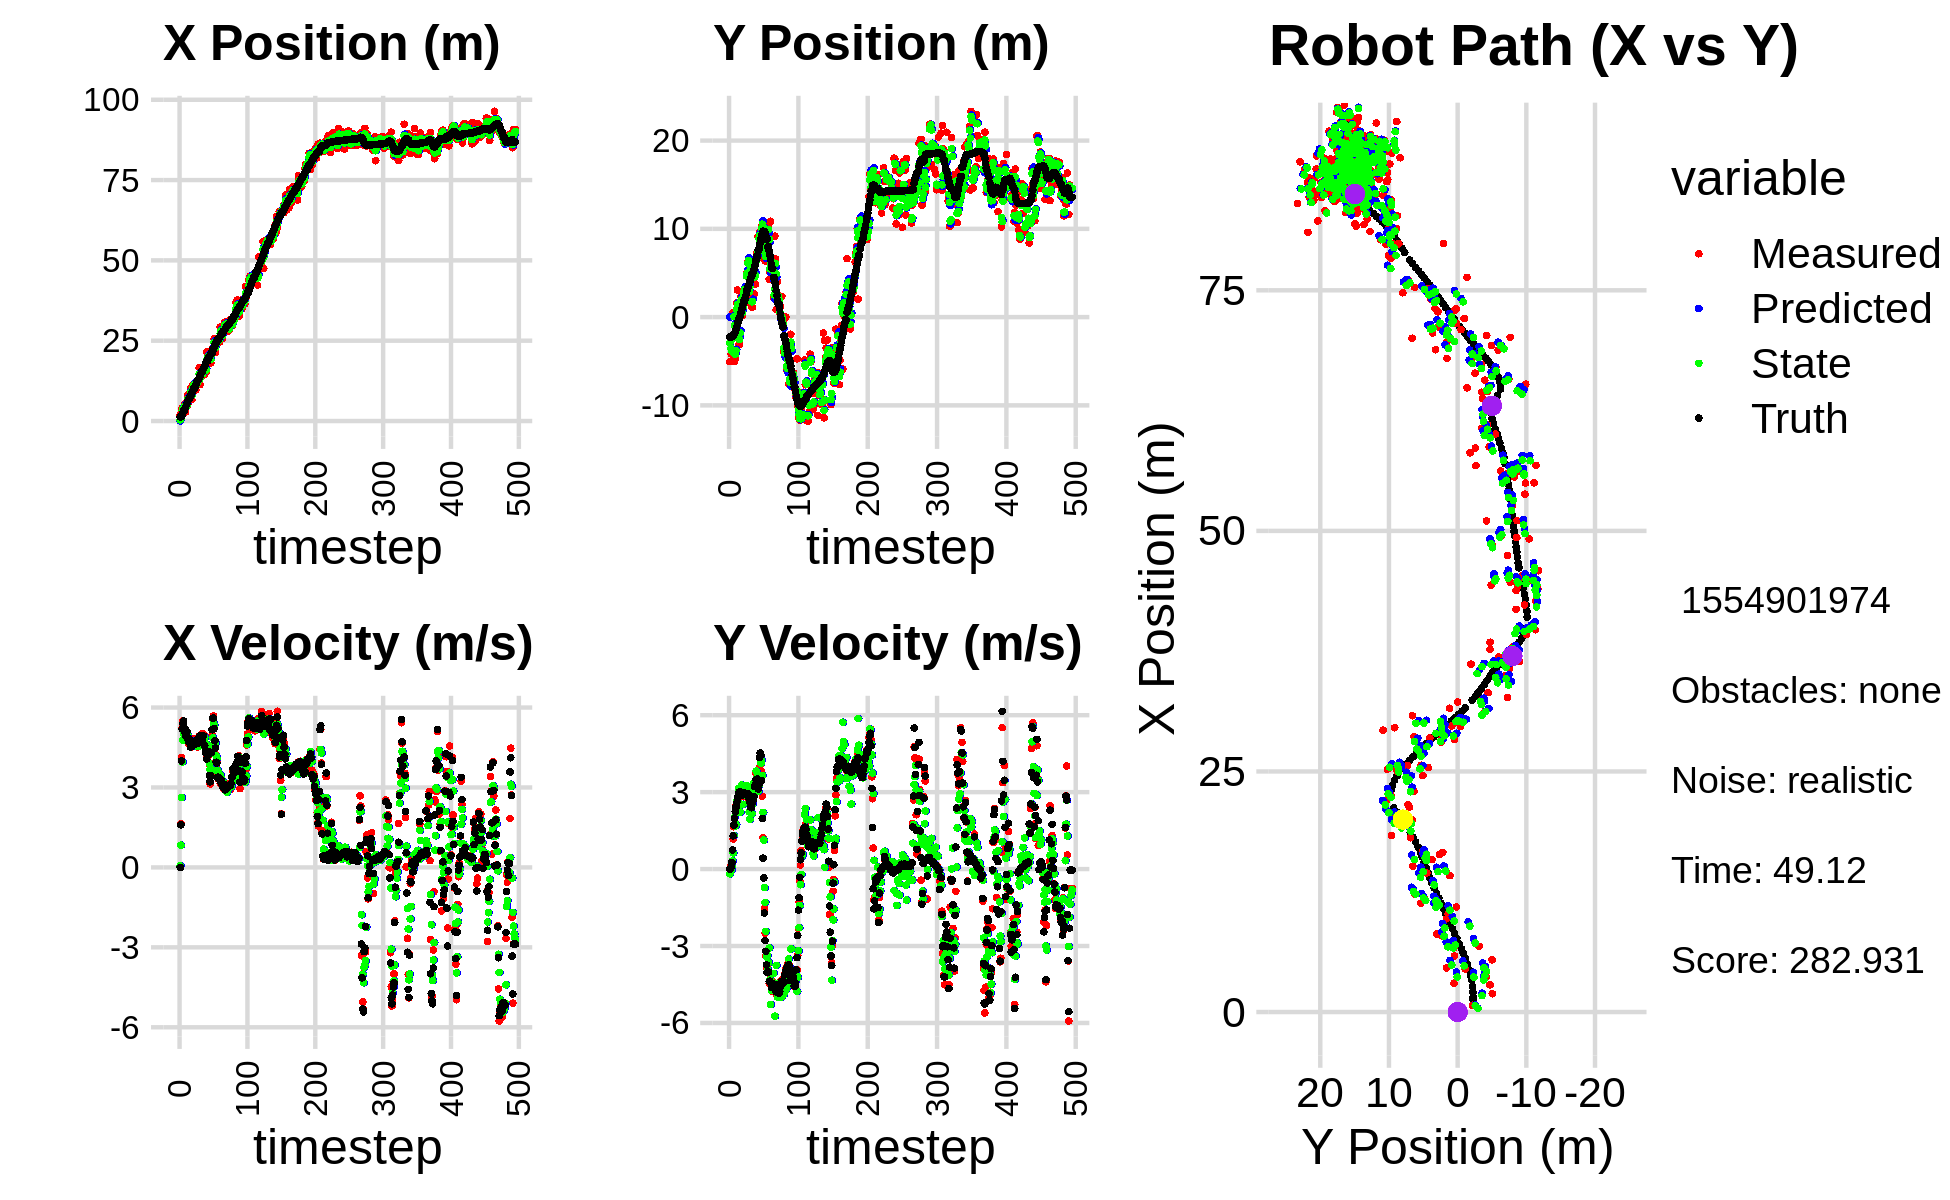

The file beside this chart, header and first rows:
0.000000000000000000e+00, 0.000000000000000000e+00, 0.000000000000000000e+00, -0.000000000000000000e+00, 0.000000000000000000e+00, 0.000000000000000000e+00, 0.000000000000000000e+00, 0.000000000000000000e+00, 0.000000000000000000e+00, 0.000000000000000000e+00, 0.000000000000000000e+00, 0.000000000000000000e+00, 1.295465946346197272e+00, -2.253964423414480667e+00, 0.000000000000000000e+00, 0.000000000000000000e+00, 0.000000000000000000e+00, 3.043611068278551102e-04
1.906216502326184337e+00, -5.047300338950022613e+00, 0.000000000000000000e+00, -0.000000000000000000e+00, 0.000000000000000000e+00, 0.000000000000000000e+00, 0.000000000000000000e+00, 0.000000000000000000e+00, 3.749765354136860851e-01, -2.955709310545816759e+00, 6.310498023857047389e-02, -1.860865285562517679e-01, 1.295465946346197272e+00, -2.253964423414480667e+00, 0.000000000000000000e+00, 0.000000000000000000e+00, 0.000000000000000000e+00, 3.043611068278551102e-04
7.019188407523442308e-01, -2.163761568972069060e+00, 1.641984756506753795e+00, 7.065964977731991822e-03, 3.812870334375431103e-01, -2.974317963401441833e+00, 6.310498023857047389e-02, -1.860865285562517679e-01, 6.588705022457088667e-01, -2.566458456755159823e+00, 8.357002228482891537e-01, -7.779570159164919674e-02, 1.329340458550562376e+00, -2.253953290915472252e+00, 1.600000000000000089e+00, 2.000000000000000042e-03, 1.600000023841857910e+00, -4.303280729800462723e-03
3.629738092873711963e+00, -4.166342768293578303e+00, 4.129921766947659556e+00, 1.594814958550485884e-01, 7.424405245305377710e-01, -2.574238026914324795e+00, 8.357002228482891537e-01, -7.779570159164919674e-02, 1.703289691704979347e+00, -3.550231670570601850e+00, 2.623774209304304605e+00, -4.965659769349704822e-02, 1.545786380859998754e+00, -2.252668533499380121e+00, 3.999000000000000110e+00, 8.799999999999999489e-02, 4.000000000000000000e+00, -3.859692811965942383e-02
4.049522281325548256e+00, -4.077108397268051299e+00, 5.258081109567162237e+00, 2.030466163771213473e-01, 1.965667112635409719e+00, -3.555197330339951556e+00, 2.623774209304304605e+00, -4.965659769349704822e-02, 3.325772036091515282e+00, -3.798548779756480531e+00, 3.957191062258747394e+00, 9.537222973893162703e-02, 2.066793918785312822e+00, -2.232570066273018572e+00, 5.193999999999999950e+00, 2.570000000000000062e-01, 5.199999809265136719e+00, -3.859692811965942383e-02
4.049522281325548256e+00, -4.077108397268051299e+00, 5.496794296916240441e+00, 6.660506308495840466e-01, 3.721491142317390199e+00, -3.789011556782587498e+00, 3.957191062258747394e+00, 9.537222973893162703e-02, 3.779461823722462643e+00, -3.946992200430412101e+00, 4.772494036374462567e+00, 3.179460425225121845e-01, 2.690207004782551259e+00, -2.161313042910348869e+00, 5.405999999999999694e+00, 7.439999999999999947e-01, 5.455999851226806641e+00, -1.205828860402107239e-01
2.994040429803358716e+00, 5.287991300474091938e-01, 5.322786008584102113e+00, 1.170660936313903333e+00, 4.256711227359908811e+00, -3.915197596178161099e+00, 4.772494036374462567e+00, 3.179460425225121845e-01, 3.633279128638532640e+00, -2.371731898441504782e+00, 5.007233886578219106e+00, 6.273926826899571818e-01, 3.321764469095701333e+00, -2.027885840593100397e+00, 5.496999999999999886e+00, 1.298000000000000043e+00, 5.649000167846679688e+00, -2.164872288703918457e-01
2.994040429803358716e+00, 5.287991300474091938e-01, 5.207512981346201109e+00, 1.651113439524936499e+00, 4.134002517296354817e+00, -2.308992630172509219e+00, 5.007233886578219106e+00, 6.273926826899571818e-01, 3.639831801296700142e+00, 5.638134520126625304e-02, 5.097240320701422078e+00, 1.311243996050107441e+00, 3.321764469095701333e+00, -2.027885840593100397e+00, 5.112000000000000099e+00, 1.705000000000000071e+00, 5.388999938964843750e+00, -3.070371448993682861e-01
5.421129942332974849e+00, -5.009521768125056340e+00, 5.007388881874901720e+00, 1.975536503538166011e+00, 4.149555833366842528e+00, 1.875057448062769916e-01, 5.097240320701422078e+00, 1.311243996050107441e+00, 4.803569519011904099e+00, -9.553430321631118938e-01, 5.087606697925025401e+00, 2.029902317697141356e+00, 3.815123081376038616e+00, -1.879317806845903993e+00, 5.198000000000000398e+00, 1.977999999999999980e+00, 5.561999797821044922e+00, -3.757770359516143799e-01
2.819589972687025714e+00, -4.710818872890104814e+00, 4.865942120468475629e+00, 2.242937617184082910e+00, 5.312330188804406994e+00, -7.523528003933976915e-01, 5.087606697925025401e+00, 2.029902317697141356e+00, 4.248067392454785818e+00, -4.217695774470711534e+00, 4.940891830013192099e+00, 1.681701442346073883e+00, 4.408888339861958272e+00, -1.649934397474727588e+00, 4.956000000000000405e+00, 2.241000000000000103e+00, 5.439000129699707031e+00, -4.319194257259368896e-01
4.485480785534873505e+00, -1.110285954192989033e+00, 4.988289020438660515e+00, 2.471530026460493801e+00, 4.742156575456105472e+00, -4.049525630236104234e+00, 4.940891830013192099e+00, 1.681701442346073883e+00, 4.615336244047425041e+00, -3.817049710932287176e+00, 4.957521579348529883e+00, 1.748518388710296856e+00, 4.978849887814829955e+00, -1.390294954707256059e+00, 4.926000000000000156e+00, 2.419999999999999929e+00, 5.487999916076660156e+00, -4.600142240524291992e-01
4.587330281643043683e+00, 1.615302040645684167e+00, 4.865530618210430980e+00, 2.410707352420507377e+00, 5.111088401982278207e+00, -3.642197872061257335e+00, 4.957521579348529883e+00, 1.748518388710296856e+00, 4.888385577462212694e+00, 8.464985504051290022e-01, 4.903926582471092033e+00, 2.651128609355335453e+00, 5.556269168837604688e+00, -1.105164573738661060e+00, 5.099000000000000199e+00, 2.583000000000000185e+00, 5.716000080108642578e+00, -4.600142240524291992e-01
8.116360307351937919e+00, 3.057688906003357410e+00, 4.889256548016494008e+00, 2.626342042620279038e+00, 5.378778235709321898e+00, 1.111611411340662547e+00, 4.903926582471092033e+00, 2.651128609355335453e+00, 6.775313397846429275e+00, 1.419329747446321566e+00, 4.972791731788056779e+00, 2.418494262413675155e+00, 6.122843265964193371e+00, -8.029735545748526437e-01, 4.830000000000000071e+00, 2.677000000000000046e+00, 5.521999835968017578e+00, -4.929364323616027832e-01
5.831847846494966348e+00, 4.649216672663275540e-01, 4.647635698442018182e+00, 2.692047809135451164e+00, 7.272592571025234598e+00, 1.661179173687689081e+00, 4.972791731788056779e+00, 2.418494262413675155e+00, 6.663410398289631331e+00, 6.574027536198550070e-01, 4.792240718090256202e+00, 2.392203582342417256e+00, 6.580156803256474340e+00, -5.382550226854484476e-01, 4.733999999999999986e+00, 2.835999999999999854e+00, 5.518000125885009766e+00, -5.250070691108703613e-01
6.828069776156970860e+00, -3.123784826219375255e+00, 4.629834240798310852e+00, 2.831424447091643426e+00, 7.142634470098657040e+00, 8.966231118540967104e-01, 4.792240718090256202e+00, 2.392203582342417256e+00, 6.962613241913825135e+00, 3.292973722222389821e-01, 4.699460835601083630e+00, 3.144055867019841521e+00, 7.112621784110404910e+00, -2.142014965224177392e-01, 4.822000000000000064e+00, 2.979000000000000092e+00, 5.668000221252441406e+00, -5.488766431808471680e-01
6.828069776156970860e+00, -3.123784826219375255e+00, 4.714677534771815282e+00, 2.950874022061819701e+00, 7.432559325473933498e+00, 6.437029589242231342e-01, 4.699460835601083630e+00, 3.144055867019841521e+00, 7.163304669906104927e+00, -2.552457881505356241e+00, 4.700718912935252014e+00, 2.554118460145520686e+00, 7.112621784110404910e+00, -2.142014965224177392e-01, 4.806000000000000050e+00, 3.005999999999999783e+00, 5.668000221252441406e+00, -5.592397451400756836e-01
1.020017671594980158e+01, 1.375441028080013561e+00, 4.573216670581229160e+00, 2.897772533458728095e+00, 7.633376561199630039e+00, -2.297046035490803995e+00, 4.700718912935252014e+00, 2.554118460145520686e+00, 8.919982110159310196e+00, -1.762441887282949260e+00, 4.712281696810866727e+00, 2.208414348136436445e+00, 7.660114765064137465e+00, 1.276804945252608403e-01, 4.512999999999999901e+00, 2.862000000000000099e+00, 5.343999862670898438e+00, -5.647881627082824707e-01
7.924137205233454218e+00, 2.336876584457614037e+00, 4.821559184987724400e+00, 3.055132258347021956e+00, 9.391210279840397135e+00, -1.541600452469305660e+00, 4.712281696810866727e+00, 2.208414348136436445e+00, 8.729961907208668492e+00, 1.861992311054813554e+00, 4.753081004064020121e+00, 3.177522739537978591e+00, 8.186933994540927628e+00, 4.614948762510480695e-01, 4.743000000000000327e+00, 2.996999999999999886e+00, 5.610000133514404297e+00, -5.647881627082824707e-01
6.660997629404320719e+00, 5.414917459816912526e-01, 4.523442902532411658e+00, 2.851118133811555655e+00, 9.205270007615069972e+00, 2.179744585008611679e+00, 4.753081004064020121e+00, 3.177522739537978591e+00, 7.885803093529681895e+00, 1.978776941669454503e+00, 4.545539136285963622e+00, 3.276471086970628832e+00, 8.633646488153615906e+00, 7.434553638561326450e-01, 4.548000000000000043e+00, 2.874000000000000110e+00, 5.380000114440917969e+00, -5.624002218246459961e-01
1.092619919829443020e+01, 1.813010708183332986e-01, 4.833030852948091649e+00, 3.066918406548813536e+00, 8.340357007158278435e+00, 2.306424050366517431e+00, 4.545539136285963622e+00, 3.276471086970628832e+00, 9.460387658290898116e+00, 4.941973110705923933e-01, 4.692878636910111645e+00, 2.864771556640812733e+00, 9.159906864024010886e+00, 1.076549484671696977e+00, 4.621000000000000441e+00, 2.930000000000000160e+00, 5.471000194549560547e+00, -5.654547810554504395e-01
1.126560723833538269e+01, 2.971372797372237251e+00, 4.540742501785890894e+00, 2.872418508887454536e+00, 9.929675521981909725e+00, 7.806744667346736666e-01, 4.692878636910111645e+00, 2.864771556640812733e+00, 1.058578967077629507e+01, 1.120762509087884329e+00, 4.657163662405536364e+00, 2.526138959429901742e+00, 9.679947376442948226e+00, 1.405850364644685158e+00, 4.634000000000000341e+00, 2.914000000000000146e+00, 5.474999904632568359e+00, -5.640371441841125488e-01
1.120890134562132623e+01, 2.906171157284642259e+00, 4.605661245760847677e+00, 2.891319886867413480e+00, 1.105150603701684808e+01, 1.373376405030874547e+00, 4.657163662405536364e+00, 2.526138959429901742e+00, 1.112654016871355189e+01, 2.710304579879250220e+00, 4.634054103501783928e+00, 2.941338481535215710e+00, 1.020948076305359820e+01, 1.738681508477974536e+00, 4.636000000000000121e+00, 2.911000000000000032e+00, 5.474999904632568359e+00, -5.605924725532531738e-01
1.120890134562132623e+01, 2.906171157284642259e+00, 4.731949744719123885e+00, 2.968509260536749128e+00, 1.158994557906373046e+01, 3.004438428032771835e+00, 4.634054103501783928e+00, 2.941338481535215710e+00, 1.141032399823890309e+01, 2.987169788583837082e+00, 4.674470908287633897e+00, 2.969986237554071096e+00, 1.020948076305359820e+01, 1.738681508477974536e+00, 4.613999999999999879e+00, 2.903000000000000025e+00, 5.451000213623046875e+00, -5.602753758430480957e-01
1.116756579339970656e+01, 3.156331016400259593e+00, 4.648132151377052601e+00, 2.895071961986114051e+00, 1.187777108906766621e+01, 3.284168412339244281e+00, 4.674470908287633897e+00, 2.969986237554071096e+00, 1.156435065483844227e+01, 3.169149025936739861e+00, 4.665589722194814826e+00, 2.912873720642410458e+00, 1.074177217528753658e+01, 2.073096706115614030e+00, 4.738000000000000433e+00, 2.959000000000000075e+00, 5.586999893188476562e+00, -5.570490956306457520e-01
9.693820119120152512e+00, 1.613157226186288762e+00, 4.835895036598912178e+00, 2.983160239696697413e+00, 1.203090962705792322e+01, 3.460436398000981129e+00, 4.665589722194814826e+00, 2.912873720642410458e+00, 1.087618229309560114e+01, 3.163856144740615939e+00, 4.662982124258668648e+00, 3.255380431458950508e+00, 1.128369760569468916e+01, 2.410903884195962021e+00, 4.674000000000000377e+00, 2.895000000000000018e+00, 5.498000144958496094e+00, -5.527378916740417480e-01
1.183774191185760394e+01, 4.918363763901675512e+00, 4.549928735920769185e+00, 2.806753743769903497e+00, 1.134248050552146836e+01, 3.489394187886511123e+00, 4.662982124258668648e+00, 3.255380431458950508e+00, 1.157441081436338237e+01, 4.651643055804185245e+00, 4.611852256518717219e+00, 3.256472785006703674e+00, 1.182359170959701444e+01, 2.744725658687858338e+00, 4.724999999999999645e+00, 2.915999999999999925e+00, 5.552000045776367188e+00, -5.527378916740417480e-01
1.170924305928365960e+01, 4.759977890896925246e+00, 4.520908187727048499e+00, 2.828830166543317315e+00, 1.203559604001525329e+01, 4.977290334304855790e+00, 4.611852256518717219e+00, 3.256472785006703674e+00, 1.186092971458225875e+01, 4.982252398687998962e+00, 4.541530170178321946e+00, 3.102363933715602595e+00, 1.236380815533479982e+01, 3.082357837972911518e+00, 4.690999999999999837e+00, 2.947000000000000064e+00, 5.539999961853027344e+00, -5.591180920600891113e-01
1.226666581617323715e+01, 6.253894283542338783e+00, 4.807090145678833970e+00, 3.046205041956616455e+00, 1.231508273160009104e+01, 5.292488792059558911e+00, 4.541530170178321946e+00, 3.102363933715602595e+00, 1.226939072984480461e+01, 6.095657493054044807e+00, 4.646829346151180928e+00, 3.227511461914507329e+00, 1.289980554640180443e+01, 3.421361400604677527e+00, 4.658999999999999808e+00, 2.947999999999999954e+00, 5.513999938964843750e+00, -5.648239254951477051e-01
1.226666581617323715e+01, 6.253894283542338783e+00, 4.694621941903631246e+00, 2.897898550906887305e+00, 1.273407366445992217e+01, 6.418408639245495095e+00, 4.646829346151180928e+00, 3.227511461914507329e+00, 1.250668614492517072e+01, 6.421505670594842563e+00, 4.652355034136096634e+00, 3.109251309562702570e+00, 1.289980554640180443e+01, 3.421361400604677527e+00, 4.669999999999999929e+00, 2.908999999999999808e+00, 5.501999855041503906e+00, -5.530289411544799805e-01
1.659384918237002893e+01, 2.165349556613102688e+00, 4.932811375656908304e+00, 2.824044635917022816e+00, 1.297192164833878003e+01, 6.732430801551112509e+00, 4.652355034136096634e+00, 3.109251309562702570e+00, 1.458482120601313881e+01, 2.858621690772751300e+00, 4.689085638181566651e+00, 2.224171842593709592e+00, 1.343739366585855777e+01, 3.750604106379662017e+00, 4.881000000000000227e+00, 2.725000000000000089e+00, 5.422999858856201172e+00, -5.199549794197082520e-01
1.130157041612192970e+01, 5.365344836409580154e+00, 4.816027940051416323e+00, 2.495124959448193902e+00, 1.505372976983129618e+01, 3.081038875032122260e+00, 4.689085638181566651e+00, 2.224171842593709592e+00, 1.321074743362721549e+01, 3.416289020739320392e+00, 4.564680392870630321e+00, 1.935868099393276864e+00, 1.398439073556853174e+01, 4.061508610029565425e+00, 4.940999999999999837e+00, 2.613999999999999879e+00, 5.590000152587890625e+00, -4.780128598213195801e-01
1.444901666894492820e+01, 5.690517260893570572e+00, 4.749156732781455226e+00, 2.346000554144079153e+00, 1.366721547291427896e+01, 3.609875830678648256e+00, 4.564680392870630321e+00, 1.935868099393276864e+00, 1.401035353086069968e+01, 5.397947021797987688e+00, 4.612420467014385572e+00, 2.483127450228138411e+00, 1.445294046406302613e+01, 4.304424716510932392e+00, 4.831000000000000405e+00, 2.410000000000000142e+00, 5.399000167846679688e+00, -4.588220715522766113e-01
1.462312769925084588e+01, 1.700382902559836484e+00, 4.931161481762128318e+00, 2.435907724193495216e+00, 1.447159557756213744e+01, 5.646259766820801218e+00, 4.612420467014385572e+00, 2.483127450228138411e+00, 1.457496987198546634e+01, 5.022634370097587286e+00, 4.827423258509549342e+00, 3.171813355306262405e+00, 1.500578927998523326e+01, 4.578756286167644518e+00, 4.770999999999999908e+00, 2.392999999999999794e+00, 5.337999820709228516e+00, -4.717910885810852051e-01
1.417211890241152794e+01, 1.129123880391314394e+00, 4.961509396897352708e+00, 2.531467245849142067e+00, 1.505771219783642145e+01, 5.339815705628213394e+00, 4.827423258509549342e+00, 3.171813355306262405e+00, 1.464327719204030664e+01, 1.737067474517986376e+00, 4.896643644273710017e+00, 2.154980553386433684e+00, 1.556431245809439190e+01, 4.864735558035878427e+00, 4.902000000000000135e+00, 2.555000000000000160e+00, 5.527999877929687500e+00, -4.717910885810852051e-01
1.417211890241152794e+01, 1.129123880391314394e+00, 5.026098813470246007e+00, 2.680064896064237701e+00, 1.513294155646767791e+01, 1.952565529856629789e+00, 4.896643644273710017e+00, 2.154980553386433684e+00, 1.467477919599321545e+01, 1.776591540847294093e+00, 4.925394983559765016e+00, 2.535755107877450953e+00, 1.556431245809439190e+01, 4.864735558035878427e+00, 4.812999999999999723e+00, 2.584999999999999964e+00, 5.464000225067138672e+00, -4.898765981197357178e-01
1.677954280405121423e+01, 5.062593175641047161e+00, 4.735044647868737577e+00, 2.589779799930571613e+00, 1.516731869434919133e+01, 2.030167051635038966e+00, 4.925394983559765016e+00, 2.535755107877450953e+00, 1.592277337468415155e+01, 4.583911333759695950e+00, 4.816131409003850727e+00, 3.060450544934186112e+00, 1.611798143401015437e+01, 5.159799530112405996e+00, 4.942000000000000171e+00, 2.702999999999999847e+00, 5.632999897003173828e+00, -5.004899501800537109e-01
1.639226008956992331e+01, 2.635608627610752652e+00, 4.708624392315788221e+00, 2.822933548450310415e+00, 1.640438651558453742e+01, 4.889956388253114739e+00, 4.816131409003850727e+00, 3.060450544934186112e+00, 1.639152593976809769e+01, 4.551192488988885287e+00, 4.743831417799356132e+00, 3.365506028253728577e+00, 1.659115839065201925e+01, 5.419542267149418002e+00, 4.612000000000000099e+00, 2.826999999999999957e+00, 5.408999919891357422e+00, -5.400694608688354492e-01
1.445028781930313144e+01, 4.491523697111345470e+00, 4.937630003788594735e+00, 3.392918072727515000e+00, 1.686590908154803259e+01, 4.887743091814257923e+00, 4.743831417799356132e+00, 3.365506028253728577e+00, 1.573104808968297164e+01, 4.557156782398211092e+00, 4.879551703803720386e+00, 3.314500067525385951e+00, 1.712785387081597577e+01, 5.745524836829768667e+00, 4.570999999999999730e+00, 3.213999999999999968e+00, 5.587999820709228516e+00, -6.020531654357910156e-01
1.582839441306804495e+01, 3.730683519742770571e+00, 4.552740472508091329e+00, 3.128439234563610505e+00, 1.621900326006334225e+01, 4.888606789150749421e+00, 4.879551703803720386e+00, 3.314500067525385951e+00, 1.601383313019043442e+01, 4.720532807117990615e+00, 4.636447514977254158e+00, 3.443778766864868057e+00, 1.765230226578191264e+01, 6.109888984031642600e+00, 4.403999999999999915e+00, 3.290999999999999925e+00, 5.498000144958496094e+00, -6.020531654357910156e-01
1.516124630036116550e+01, 6.522701571520870267e+00, 4.486574345155417198e+00, 3.716574919805737398e+00, 1.647747788168815930e+01, 5.064910683804477287e+00, 4.636447514977254158e+00, 3.443778766864868057e+00, 1.585953526967448290e+01, 6.315865314564280908e+00, 4.630676997802947170e+00, 3.823090374539036329e+00, 1.815183114991634739e+01, 6.498506499942394044e+00, 4.282000000000000028e+00, 3.487000000000000099e+00, 5.521999835968017578e+00, -6.918060779571533203e-01
2.154488801977083057e+01, 7.233089967332468007e+00, 4.096906181119940094e+00, 3.393782781731664144e+00, 1.632260296945477762e+01, 6.698174352018184230e+00, 4.630676997802947170e+00, 3.823090374539036329e+00, 1.879850696196776738e+01, 6.819897200828163086e+00, 4.588001502552551791e+00, 3.537896488778863091e+00, 1.862724733402416888e+01, 6.892538024583747536e+00, 4.067000000000000171e+00, 3.415000000000000036e+00, 5.310999870300292969e+00, -6.918060779571533203e-01
1.999071735200964639e+01, 6.621298565728311658e+00, 4.193709641397184384e+00, 3.518163610901639871e+00, 1.925730711222302105e+01, 7.173686849706049529e+00, 4.588001502552551791e+00, 3.537896488778863091e+00, 1.960609997905125468e+01, 6.707323206147945527e+00, 4.442142755558190714e+00, 3.437235278950781847e+00, 1.862724733402416888e+01, 6.892538024583747536e+00, 4.286999999999999922e+00, 3.512999999999999901e+00, 5.541999816894531250e+00, -6.980230212211608887e-01
2.011906898039113756e+01, 9.130619242060991070e+00, 4.569631269975596766e+00, 3.376921064693468644e+00, 2.005031425460707339e+01, 7.051046734043024067e+00, 4.442142755558190714e+00, 3.437235278950781847e+00, 2.008712895532769238e+01, 7.386446705095051968e+00, 4.532890622340848275e+00, 3.033023445863452849e+00, 1.953021669395295135e+01, 7.595128967307675616e+00, 4.355999999999999872e+00, 3.123000000000000220e+00, 5.360000133514404297e+00, -6.364187002182006836e-01
2.011906898039113756e+01, 9.130619242060991070e+00, 4.190762706231560664e+00, 3.032727399517635813e+00, 2.054041801756177676e+01, 7.689749049681397608e+00, 4.532890622340848275e+00, 3.033023445863452849e+00, 2.033654601562864173e+01, 8.901432161059464221e+00, 4.441576116953513065e+00, 3.268267819785942052e+00, 1.953021669395295135e+01, 7.595128967307675616e+00, 4.250000000000000000e+00, 3.299999999999999822e+00, 5.381000041961669922e+00, -6.264355778694152832e-01
1.834985363496272370e+01, 9.642069532497206552e+00, 3.861456417082298476e+00, 3.954349856903700111e+00, 2.078070362732399445e+01, 9.228258943038058604e+00, 4.441576116953513065e+00, 3.268267819785942052e+00, 1.961443081357272789e+01, 9.235861621176669090e+00, 3.897281094804422086e+00, 3.492749885195908899e+00, 2.002742815057917980e+01, 7.965551330405840957e+00, 3.451999999999999957e+00, 4.346000000000000085e+00, 5.550000190734863281e+00, -7.972829341888427734e-01
1.935730659951165578e+01, 7.745855225497671803e+00, 3.132311750343776513e+00, 4.367979864726748929e+00, 2.000415892305316845e+01, 9.585136609696260024e+00, 3.897281094804422086e+00, 3.492749885195908899e+00, 1.968028275974993946e+01, 8.119051207214953436e+00, 3.685454492617840305e+00, 3.644684746054918545e+00, 2.045783281368683504e+01, 8.430261565596671502e+00, 3.209999999999999964e+00, 4.527999999999999581e+00, 5.550000190734863281e+00, -9.486807584762573242e-01
1.811157417335412134e+01, 6.862257553521082798e+00, 3.899088596676350438e+00, 4.094486770683483101e+00, 2.004882820901172380e+01, 8.483519681820444802e+00, 3.685454492617840305e+00, 3.644684746054918545e+00, 1.913662895423559007e+01, 8.188645818203072579e+00, 3.712055328657487774e+00, 4.133579388436759317e+00, 2.077288484593664464e+01, 8.861506416610541947e+00, 3.436999999999999833e+00, 4.442000000000000171e+00, 5.616000175476074219e+00, -8.098376989364624023e-01
2.201317900466382582e+01, 1.031117345235436744e+01, 3.630828023928632575e+00, 3.812782639326275813e+00, 1.950783448710133783e+01, 8.602003757046748689e+00, 3.712055328657487774e+00, 4.133579388436759317e+00, 2.071186630724683653e+01, 1.001040500048865312e+01, 3.604605134298744407e+00, 4.245382879201126336e+00, 2.122382593194502221e+01, 9.312299682254465694e+00, 4.301000000000000156e+00, 3.443000000000000060e+00, 5.508999824523925781e+00, -8.098376989364624023e-01
2.201317900466382582e+01, 1.031117345235436744e+01, 4.962060512183941619e+00, 2.841386762093805807e+00, 2.107232682067671092e+01, 1.043494328840876584e+01, 3.604605134298744407e+00, 4.245382879201126336e+00, 2.152749002249855792e+01, 1.053378979371632518e+01, 4.591062165726262023e+00, 3.655981336020861949e+00, 2.122382593194502221e+01, 9.312299682254465694e+00, 5.166000000000000369e+00, 1.971000000000000085e+00, 5.530000209808349609e+00, -5.200455784797668457e-01
2.256679974487005680e+01, 9.742299308322859730e+00, 5.574008259150972755e+00, 1.220191062545979088e+00, 2.198659623907118288e+01, 1.089938792731841133e+01, 4.591062165726262023e+00, 3.655981336020861949e+00, 2.230028064747338945e+01, 9.700211262501500897e+00, 4.868378209292443692e+00, 2.210081113637892614e+00, 2.239705514951213061e+01, 9.732455208117395173e+00, 5.599999999999999645e+00, 4.279999999999999916e-01, 5.616000175476074219e+00, -2.155078053474426270e-01
2.256679974487005680e+01, 9.742299308322859730e+00, 5.685396476900039353e+00, -3.473960712723143107e-01, 2.278711846840263533e+01, 9.921219373865289626e+00, 4.868378209292443692e+00, 2.210081113637892614e+00, 2.268587782849193601e+01, 1.010842123507022450e+01, 5.414341540914147544e+00, 1.128655992332947555e+00, 2.239705514951213061e+01, 9.732455208117395173e+00, 5.605999999999999872e+00, -3.430000000000000271e-01, 5.616000175476074219e+00, 6.102735176682472229e-02
2.562322759686055562e+01, 7.305721713920955374e+00, 5.416583373150639424e+00, -1.546386886049479603e+00, 2.322731198258335183e+01, 1.022128683430351970e+01, 5.414341540914147544e+00, 1.128655992332947555e+00, 2.438896464818112975e+01, 7.519601938720093415e+00, 5.334987583847711434e+00, -7.242052466063118032e-01, 2.303607702306613092e+01, 9.679489090257842321e+00, 5.213000000000000078e+00, -1.711000000000000076e+00, 5.486000061035156250e+00, 2.780933976173400879e-01
2.293085527468827678e+01, 6.356300308288148848e+00, 4.588382392751578109e+00, -2.495290872005818894e+00, 2.492246340656589965e+01, 7.447181414059461879e+00, 5.334987583847711434e+00, -7.242052466063118032e-01, 2.399063305302014371e+01, 7.424251664675320050e+00, 4.699617250073592878e+00, -1.300451834537418971e+00, 2.353488969808172371e+01, 9.516157104751306051e+00, 4.759000000000000341e+00, -2.787999999999999812e+00, 5.514999866485595703e+00, 4.980922937393188477e-01
2.129140543963110943e+01, 7.017199470265947703e+00, 4.241978577965086039e+00, -3.396170477157739231e+00, 2.446059477802750237e+01, 7.294206481221578109e+00, 4.699617250073592878e+00, -1.300451834537418971e+00, 2.289863711959618087e+01, 6.867555708505445722e+00, 4.668608856426570419e+00, -2.428970769363037796e+00, 2.408624315261531024e+01, 9.205941154511542379e+00, 4.485999999999999766e+00, -3.208000000000000185e+00, 5.432000160217285156e+00, 6.751127839088439941e-01
2.499486491092482510e+01, 8.791312827059650559e+00, 3.808455253234221072e+00, -3.825450304308955385e+00, 2.336549800523883746e+01, 6.624658631569142031e+00, 4.668608856426570419e+00, -2.428970769363037796e+00, 2.413383837430545498e+01, 7.082822402103808201e+00, 4.179401728745154365e+00, -3.420991208994033528e+00, 2.457299852416042896e+01, 8.809030487152352151e+00, 3.944999999999999840e+00, -3.733999999999999986e+00, 5.432000160217285156e+00, 7.876244187355041504e-01
2.538786113254768395e+01, 9.009279741588285262e+00, 4.006004033648040696e+00, -4.023880636793009558e+00, 2.455177854717997121e+01, 6.740723281204404671e+00, 4.179401728745154365e+00, -3.420991208994033528e+00, 2.495041121810109530e+01, 8.596201830527606447e+00, 4.099338602711280366e+00, -3.370322802845352683e+00, 2.457299852416042896e+01, 8.809030487152352151e+00, 3.920999999999999819e+00, -4.035999999999999588e+00, 5.626999855041503906e+00, 7.876244187355041504e-01
2.522748890527402210e+01, 1.022641821118362060e+01, 3.451669879919675221e+00, -3.869134198587474316e+00, 2.536034507837222307e+01, 8.259169550243070645e+00, 4.099338602711280366e+00, -3.370322802845352683e+00, 2.530554307979110007e+01, 8.609907989590197985e+00, 3.646182041626429005e+00, -3.934767883871419070e+00, 2.536067152021136906e+01, 7.974700881982299094e+00, 3.382000000000000117e+00, -4.011000000000000121e+00, 5.247000217437744141e+00, 8.423608541488647461e-01
2.522748890527402210e+01, 1.022641821118362060e+01, 3.314359871926267243e+00, -3.987385490015824985e+00, 2.567016128395374253e+01, 8.216431201203056034e+00, 3.646182041626429005e+00, -3.934767883871419070e+00, 2.543542594295894688e+01, 9.905326024496474702e+00, 3.561957944133832932e+00, -3.641935188645215593e+00, 2.536067152021136906e+01, 7.974700881982299094e+00, 3.382000000000000117e+00, -4.011000000000000121e+00, 5.736000061035156250e+00, 8.773117065429687500e-01
2.540522360808022739e+01, 4.288217975798952253e+00, 3.478558864970253683e+00, -4.459816787313540587e+00, 2.579162173737233132e+01, 9.541132505631953364e+00, 3.561957944133832932e+00, -3.641935188645215593e+00, 2.561272136112066633e+01, 8.786800504876310924e+00, 3.480553641706565227e+00, -3.073841266950056994e+00, 2.576744222678898666e+01, 7.482307387876899085e+00, 3.354999999999999982e+00, -4.376000000000000334e+00, 5.513999938964843750e+00, 9.083837270736694336e-01
2.457040727195185070e+01, 5.062624527284192766e+00, 3.292984192837931978e+00, -4.413989552502238567e+00, 2.596077672529132130e+01, 8.479416378181305447e+00, 3.480553641706565227e+00, -3.073841266950056994e+00, 2.526904967644597022e+01, 5.476055842981312871e+00, 3.471684355953520207e+00, -4.309679971049844127e+00, 2.615547704751939762e+01, 6.982892943812395892e+00, 3.279999999999999805e+00, -4.373999999999999666e+00, 5.464000225067138672e+00, 9.298385977745056152e-01
2.928858327851553511e+01, 1.085883660520680927e+01, 3.141699593348957542e+00, -4.211204296790661772e+00, 2.561621811204132371e+01, 5.045087845876328636e+00, 3.471684355953520207e+00, -4.309679971049844127e+00, 2.733167721337039779e+01, 5.946048692710898642e+00, 3.473909193697279463e+00, -5.284638495421426718e+00, 2.653023862901144980e+01, 6.479408218456899071e+00, 3.221999999999999975e+00, -4.413000000000000256e+00, 5.464000225067138672e+00, 9.298385977745056152e-01
... 435 more rows
